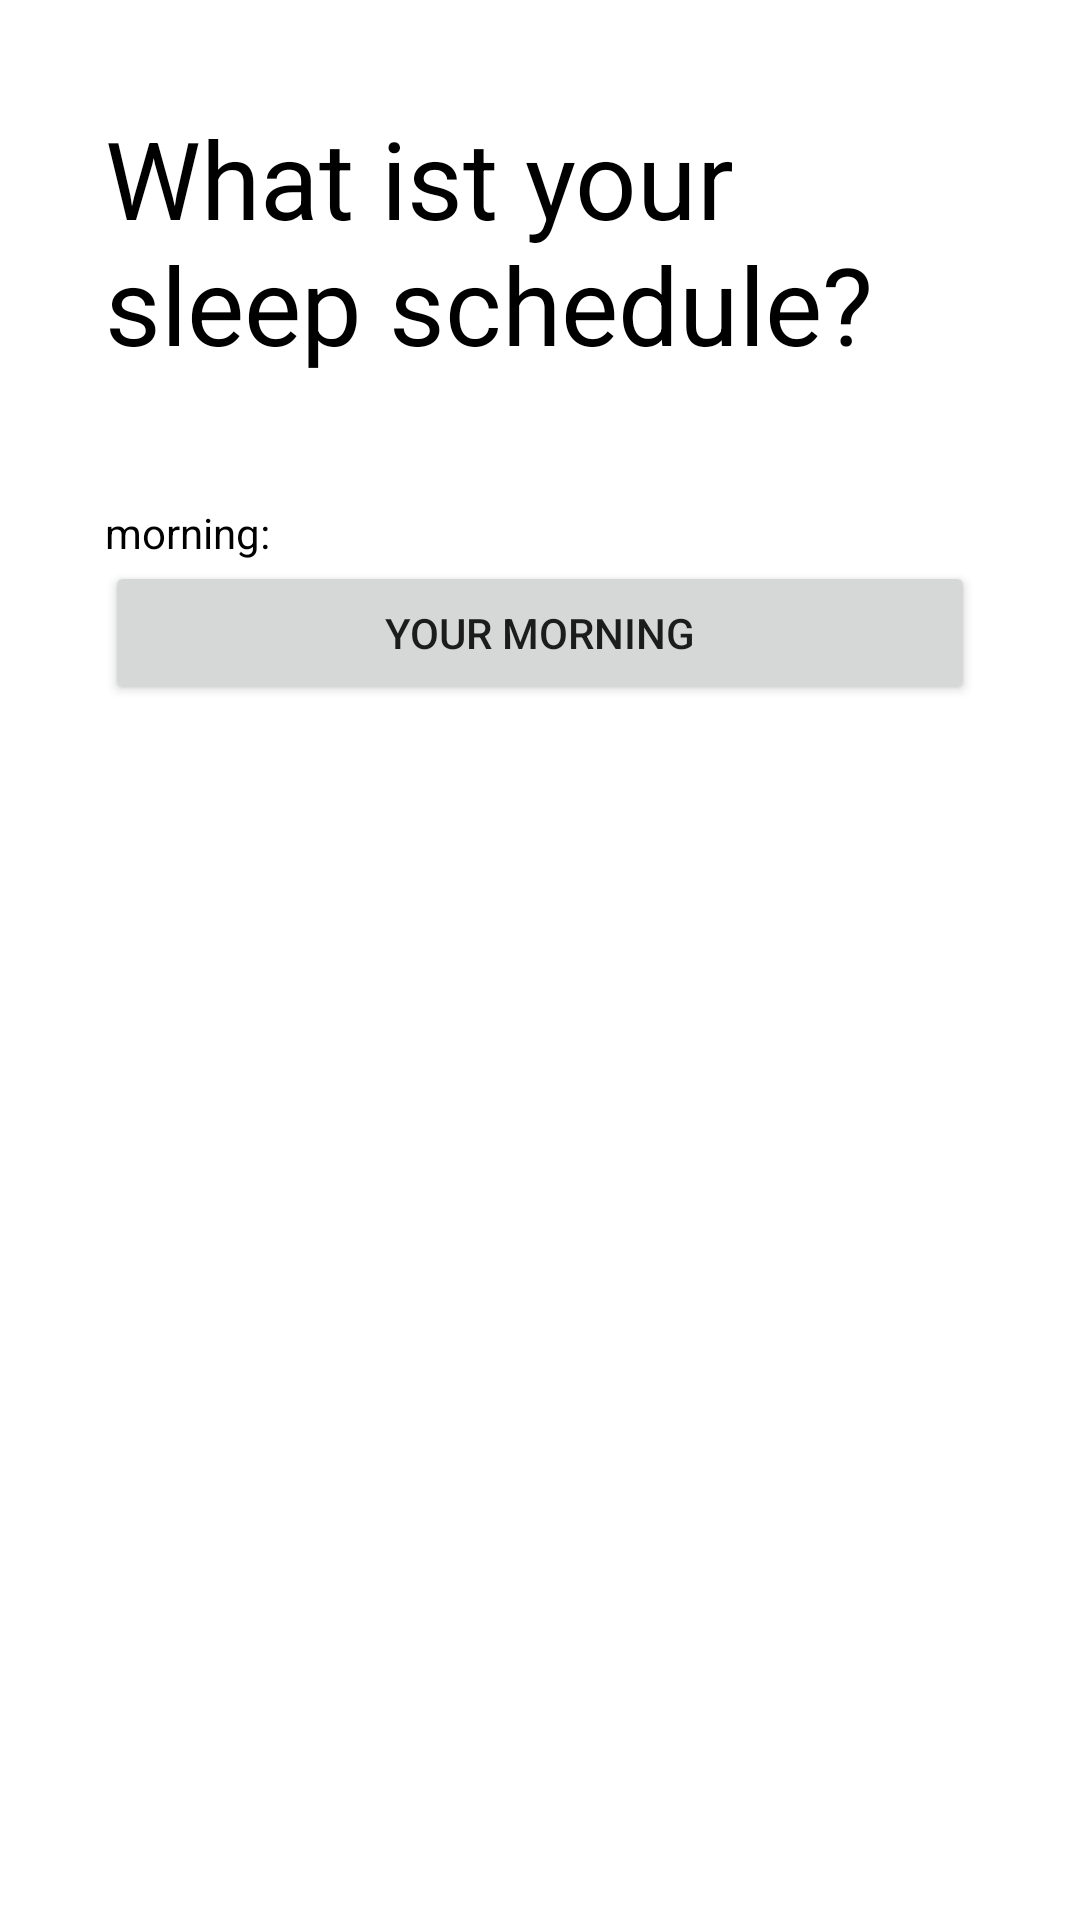

Here is an Android app screen rendered from its layout file. Give the layout XML and the strings, colors and styles it references.
<!-- AndroidManifest.xml: application theme Theme.Shinesensor -->
<!-- res/layout/activity_input.xml -->
<?xml version="1.0" encoding="utf-8"?>
<androidx.constraintlayout.widget.ConstraintLayout xmlns:android="http://schemas.android.com/apk/res/android"
    xmlns:app="http://schemas.android.com/apk/res-auto"
    xmlns:tools="http://schemas.android.com/tools"
    android:layout_width="match_parent"
    android:layout_height="match_parent"
    tools:context=".InputActivity">

    <LinearLayout
        android:layout_width="match_parent"
        android:layout_height="match_parent"
        android:orientation="vertical"
        android:layout_margin="35dp">

        <TextView
            android:id="@+id/textView"
            android:layout_width="match_parent"
            android:layout_height="133dp"
            android:text="What ist your sleep schedule?"
            android:textColor="@android:color/black"
            android:textSize="36dp" />

        <LinearLayout
            android:layout_width="match_parent"
            android:layout_height="match_parent"
            android:orientation="vertical">

            <TextView
                android:id="@+id/textView4"
                android:layout_width="match_parent"
                android:layout_height="wrap_content"
                android:text="morning:"
                android:textColor="@android:color/black"/>

            <Button
                android:id="@+id/morningButton"
                android:layout_width="match_parent"
                android:layout_height="wrap_content"
                android:onClick="onClickTimeButton"
                android:text="Your morning" />

        </LinearLayout>

    </LinearLayout>
</androidx.constraintlayout.widget.ConstraintLayout>
<!-- resources referenced by this layout -->
<resources>
  <style name="Theme.Shinesensor" parent="Theme.MaterialComponents.DayNight.DarkActionBar">
          
          <item name="colorPrimary">@color/purple_500</item>
          <item name="colorPrimaryVariant">@color/purple_700</item>
          <item name="colorOnPrimary">@color/white</item>
          
          <item name="colorSecondary">@color/teal_200</item>
          <item name="colorSecondaryVariant">@color/teal_700</item>
          <item name="colorOnSecondary">@color/black</item>
          
          <item name="android:statusBarColor">?attr/colorPrimaryVariant</item>
          
      </style>
  <color name="purple_500">#FF6200EE</color>
  <color name="purple_700">#FF3700B3</color>
  <color name="white">#FFFFFFFF</color>
  <color name="teal_200">#FF03DAC5</color>
  <color name="teal_700">#FF018786</color>
  <color name="black">#FF000000</color>
</resources>
